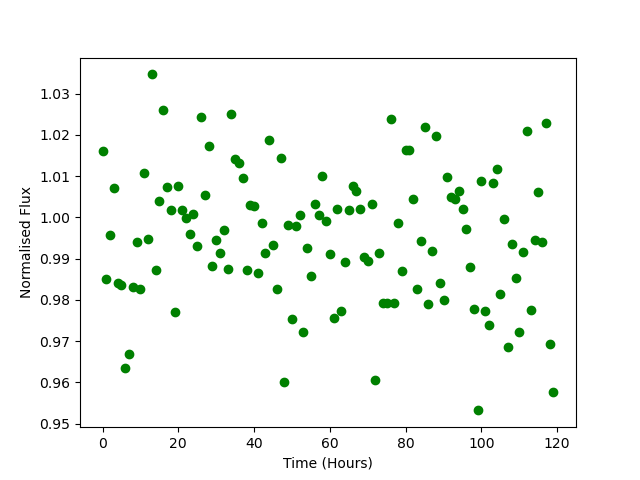

Values plotted in this chart, from the file beside it:
Time, Flux
0.0, 1.016
1.0, 0.985
2.0, 0.9958
3.0, 1.007
4.0, 0.9842
5.0, 0.9836
6.0, 0.9635
7.0, 0.967
8.0, 0.9832
9.0, 0.9941
10.0, 0.9827
11.0, 1.011
12.0, 0.9948
13.0, 1.035
14.0, 0.9873
15.0, 1.004
16.0, 1.026
17.0, 1.007
18.0, 1.002
19.0, 0.9771
20.0, 1.008
21.0, 1.002
22.0, 0.9999
23.0, 0.996
24.0, 1.001
25.0, 0.9932
26.0, 1.024
27.0, 1.006
28.0, 1.017
29.0, 0.9882
30.0, 0.9945
31.0, 0.9914
32.0, 0.997
33.0, 0.9874
34.0, 1.025
35.0, 1.014
36.0, 1.013
37.0, 1.01
38.0, 0.9874
39.0, 1.003
40.0, 1.003
41.0, 0.9866
42.0, 0.9987
43.0, 0.9913
44.0, 1.019
45.0, 0.9933
46.0, 0.9826
47.0, 1.015
48.0, 0.96
49.0, 0.9983
50.0, 0.9753
51.0, 0.9979
52.0, 1.001
53.0, 0.9722
54.0, 0.9926
55.0, 0.9858
56.0, 1.003
57.0, 1.001
58.0, 1.01
59.0, 0.999
... 60 more rows
